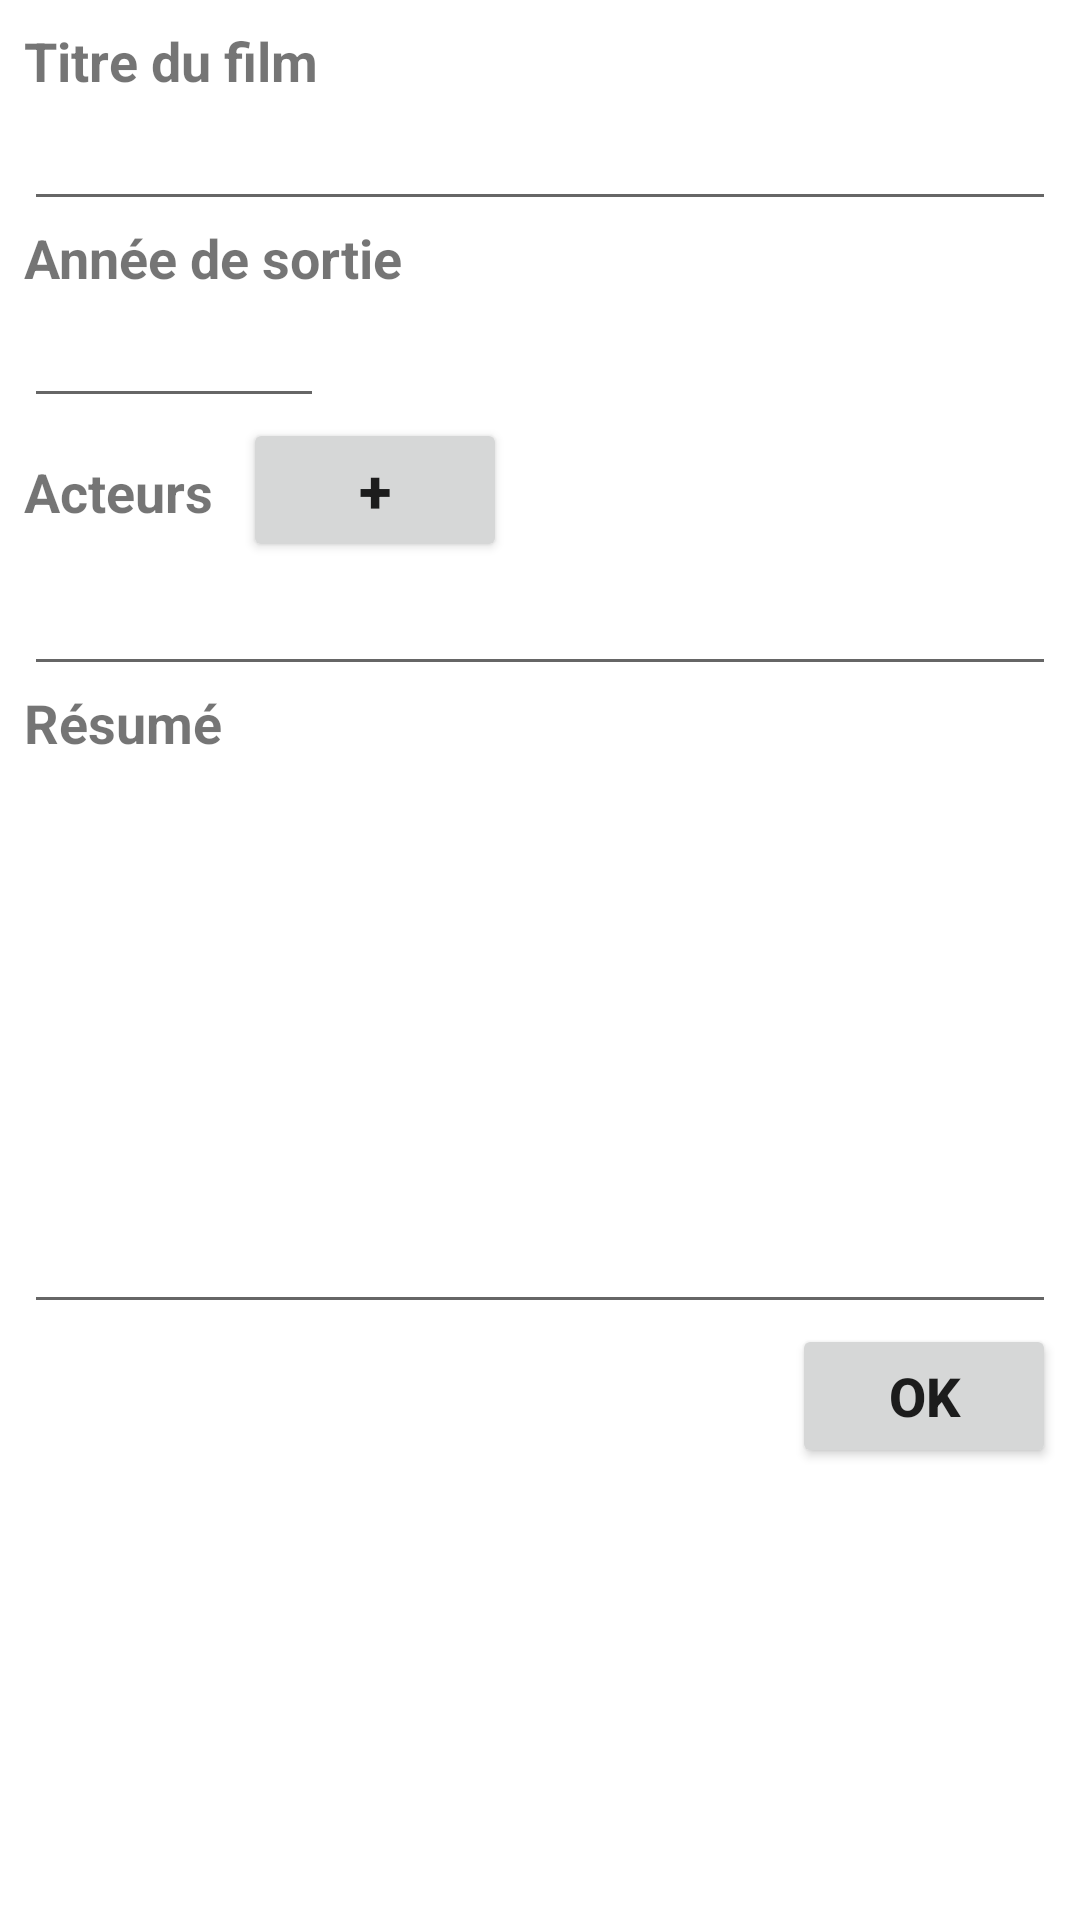

Write the Android layout XML for this screen, with the resource values it uses.
<!-- AndroidManifest.xml: application theme Theme.AppLocDVD -->
<!-- res/layout/activity_adddvd.xml -->
<?xml version="1.0" encoding="utf-8"?>
<ScrollView
        xmlns:android="http://schemas.android.com/apk/res/android"
        android:layout_width="match_parent"
        android:layout_height="wrap_content">



    <LinearLayout
            android:orientation="vertical"
            android:layout_width="match_parent"
            android:layout_height="match_parent"
            android:layout_margin="8dp">

        
        <TextView
                android:layout_width="wrap_content"
                android:layout_height="wrap_content"
                android:text="@string/titre_du_film"
                android:textSize="18sp"
                android:textStyle="bold"/>
        <EditText
                android:layout_width="match_parent"
                android:layout_height="wrap_content"
                android:id="@+id/addDVD_titre"/>

        
        <TextView
                android:layout_width="wrap_content"
                android:layout_height="wrap_content"
                android:text="@string/annee_de_sortie_libelle"
                android:textSize="18sp"
                android:textStyle="bold"/>
        <EditText
                android:layout_width="100dp"
                android:layout_height="wrap_content"
                android:id="@+id/addDVD_annee"
                android:inputType="number"/>

        
        <LinearLayout
                android:layout_width="match_parent"
                android:layout_height="wrap_content"
                android:orientation="horizontal">

            <TextView
                    android:layout_width="wrap_content"
                    android:layout_height="wrap_content"
                    android:text="@string/acteurs"
                    android:textSize="18sp"
                    android:textStyle="bold"/>

            <Button
                    android:id="@+id/addDVD_acteur"
                    android:layout_width="wrap_content"
                    android:layout_height="wrap_content"
                    android:layout_marginLeft="10dp"
                    android:text="+"
                    android:textSize="20sp"
                    android:textStyle="bold"/>
        </LinearLayout>
        <LinearLayout
                android:id="@+id/addDVD_addActeurLayout"
                android:orientation="vertical"
                android:layout_width="match_parent"
                android:layout_height="wrap_content">
            <EditText
                    android:layout_width="match_parent"
                    android:layout_height="wrap_content"
                    android:id="@+id/addDVD_acteur1"
                    android:inputType="textCapSentences|textPersonName"/>
        </LinearLayout>

        
        <TextView
                android:layout_width="wrap_content"
                android:layout_height="wrap_content"
                android:text="@string/resume"
                android:textSize="18sp"
                android:textStyle="bold"/>

        <EditText
                android:layout_width="match_parent"
                android:layout_height="wrap_content"
                android:minLines="8"
                android:id="@+id/addDVD_resume"
                android:inputType="textCapSentences|textMultiLine"/>

        
        <LinearLayout
                android:layout_width="match_parent"
                android:layout_height="wrap_content"
                android:orientation="horizontal"
                android:gravity="right">

            <Button
                    android:layout_width="wrap_content"
                    android:layout_height="wrap_content"
                    android:id="@+id/addDVD_ok"
                    android:text="OK"
                    android:textSize="18sp"
                    android:textStyle="bold"/>
        </LinearLayout>

    </LinearLayout>
</ScrollView>
<!-- resources referenced by this layout -->
<resources>
  <string name="acteurs">Acteurs</string>
  <string name="annee_de_sortie_libelle">Année de sortie</string>
  <string name="resume">Résumé</string>
  <string name="titre_du_film">Titre du film</string>
  <style name="Theme.AppLocDVD" parent="Theme.MaterialComponents.DayNight.DarkActionBar">
          
          <item name="colorPrimary">@color/purple_500</item>
          <item name="colorPrimaryVariant">@color/purple_700</item>
          <item name="colorOnPrimary">@color/white</item>
          
          <item name="colorSecondary">@color/teal_200</item>
          <item name="colorSecondaryVariant">@color/teal_700</item>
          <item name="colorOnSecondary">@color/black</item>
          
          <item name="android:statusBarColor">?attr/colorPrimaryVariant</item>
          
      </style>
  <!-- not gathered from this repository: default colours our renderer supplied (Android Studio template values) -->
  <color name="purple_500">#FF6200EE</color>
  <color name="purple_700">#FF3700B3</color>
  <color name="teal_200">#FF03DAC5</color>
  <color name="teal_700">#FF018786</color>
  <color name="black">#FF000000</color>
  <color name="white">#FFFFFFFF</color>
</resources>
